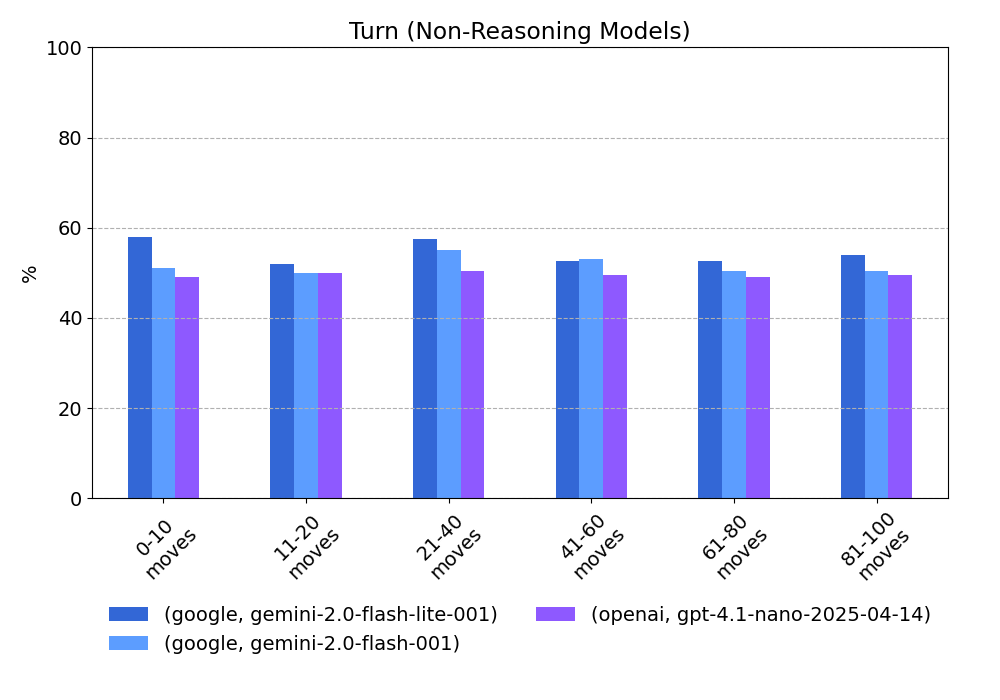

Data behind this chart, as committed beside it:
provider, model, 0-10 moves, 11-20 moves, 21-40 moves, 41-60 moves, 61-80 moves, 81-100 moves
google, gemini-2.0-flash-lite-001, 58.0, 52.0, 57.5, 52.5, 52.5, 54.0
google, gemini-2.0-flash-001, 51.0, 50.0, 55.0, 53.0, 50.5, 50.5
openai, gpt-4.1-nano-2025-04-14, 49.0, 50.0, 50.5, 49.5, 49.0, 49.5
